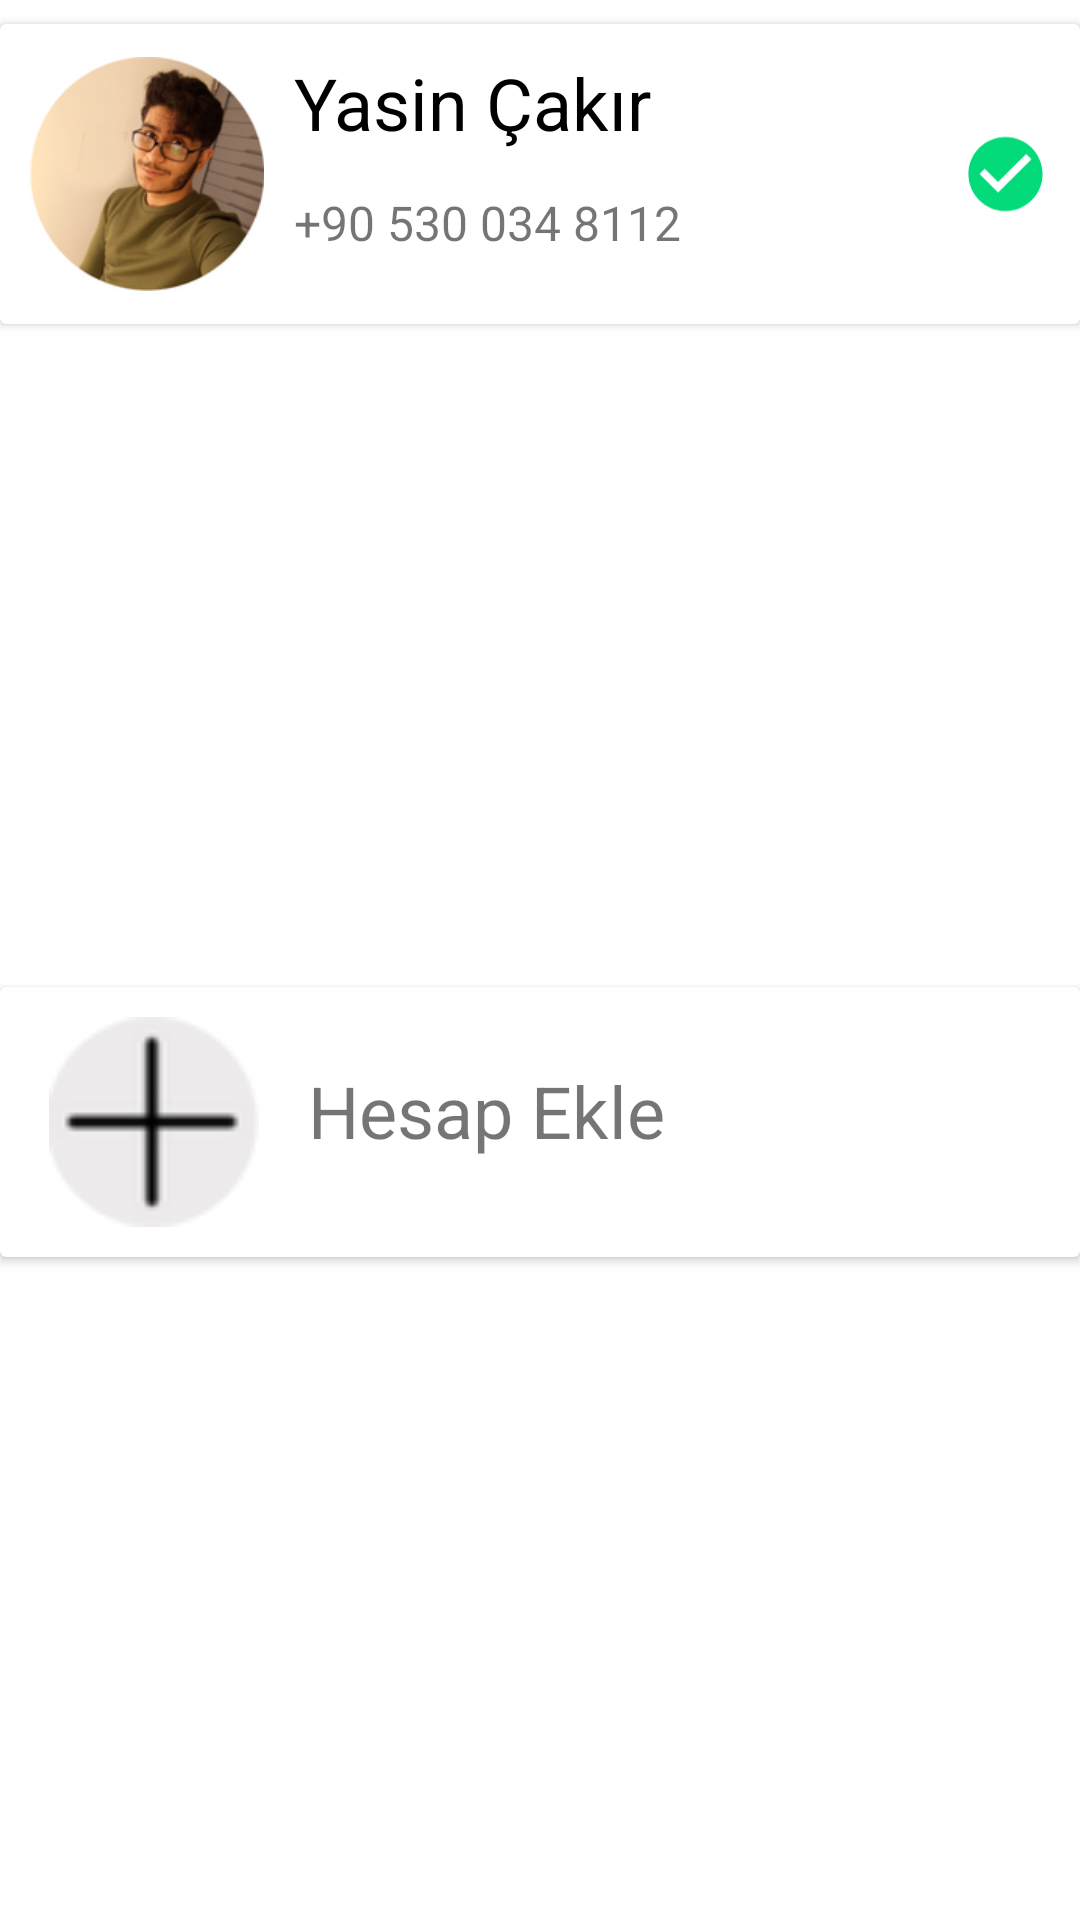

Produce the Android XML layout that renders to this screen, including the resource entries it uses.
<!-- AndroidManifest.xml: application theme Theme.Whatsapp_tasarım_klon -->
<!-- res/layout/fragment_bottom_sheet_tik.xml -->
<?xml version="1.0" encoding="utf-8"?>
<androidx.constraintlayout.widget.ConstraintLayout xmlns:android="http://schemas.android.com/apk/res/android"
    xmlns:app="http://schemas.android.com/apk/res-auto"
    xmlns:tools="http://schemas.android.com/tools"
    android:layout_width="match_parent"
    android:layout_height="wrap_content"
    tools:context=".ayarlar.bottomSheetTikFragment">

    <androidx.cardview.widget.CardView
        android:id="@+id/cardView4"
        android:layout_width="0dp"
        android:layout_height="wrap_content"
        android:layout_marginTop="8dp"
        app:layout_constraintEnd_toEndOf="parent"
        app:layout_constraintStart_toStartOf="parent"
        app:layout_constraintTop_toTopOf="parent">

        <LinearLayout
            android:layout_width="match_parent"
            android:layout_height="match_parent"
            android:orientation="horizontal"
            android:padding="10dp">

            <ImageView
                android:id="@+id/imageView6"
                android:layout_width="80dp"
                android:layout_height="80dp"
                android:layout_weight="0.1"
                android:src="@drawable/y" />

            <LinearLayout
                android:layout_width="match_parent"
                android:layout_height="match_parent"
                android:layout_weight="5"
                android:orientation="vertical"
                android:paddingLeft="10dp">

                <TextView
                    android:id="@+id/textView15"
                    android:layout_width="match_parent"
                    android:layout_height="wrap_content"
                    android:layout_weight="1"
                    android:text="Yasin Çakır"
                    android:textColor="#000000"
                    android:textSize="24sp" />

                <TextView
                    android:id="@+id/textView16"
                    android:layout_width="match_parent"
                    android:layout_height="wrap_content"
                    android:layout_weight="1"
                    android:text="+90 530 034 8112"
                    android:textSize="16sp" />
            </LinearLayout>

            <ImageView
                android:id="@+id/imageView7"
                android:layout_width="wrap_content"
                android:layout_height="wrap_content"
                android:layout_marginTop="25dp"
                android:layout_weight="0.001"
                android:src="@drawable/tik2" />
        </LinearLayout>
    </androidx.cardview.widget.CardView>

    <androidx.cardview.widget.CardView
        android:layout_width="0dp"
        android:layout_height="wrap_content"
        android:clickable="true"
        android:elevation="10dp"
        app:layout_constraintBottom_toBottomOf="parent"
        app:layout_constraintEnd_toEndOf="parent"
        app:layout_constraintStart_toStartOf="parent"
        app:layout_constraintTop_toBottomOf="@+id/cardView4">

        <LinearLayout
            android:layout_width="match_parent"
            android:layout_height="match_parent"
            android:orientation="horizontal"
            android:padding="10dp">

            <ImageView
                android:id="@+id/imageView8"
                android:layout_width="70dp"
                android:layout_height="70dp"
                android:layout_weight="1"
                android:src="@drawable/arti" />

            <TextView
                android:id="@+id/textView17"
                android:layout_width="wrap_content"
                android:layout_height="wrap_content"
                android:layout_marginLeft="10dp"
                android:layout_marginTop="15dp"
                android:layout_weight="10"
                android:text="Hesap Ekle"
                android:textSize="24sp" />
        </LinearLayout>
    </androidx.cardview.widget.CardView>

</androidx.constraintlayout.widget.ConstraintLayout>
<!-- resources referenced by this layout -->
<resources>
  <!-- drawable arti: png bitmap (drawable, 2299 bytes) -->
  <!-- drawable tik2 (drawable) -->
  <vector android:height="30dp" android:tint="#03DA79"
      android:viewportHeight="24" android:viewportWidth="24"
      android:width="30dp" xmlns:android="http://schemas.android.com/apk/res/android">
      <path android:fillColor="@android:color/white" android:pathData="M12,2C6.48,2 2,6.48 2,12s4.48,10 10,10 10,-4.48 10,-10S17.52,2 12,2zM10,17l-5,-5 1.41,-1.41L10,14.17l7.59,-7.59L19,8l-9,9z"/>
  </vector>
  <!-- drawable y: png bitmap (drawable, 43136 bytes) -->
  <style name="Theme.Whatsapp_tasarım_klon" parent="Theme.MaterialComponents.DayNight.DarkActionBar">
          
          <item name="colorPrimary">@color/teal_700</item>
          <item name="colorPrimaryVariant">@color/teal_700</item>
          <item name="colorOnPrimary">@color/white</item>
          
          <item name="colorSecondary">@color/teal_200</item>
          <item name="colorSecondaryVariant">@color/teal_700</item>
          <item name="colorOnSecondary">@color/black</item>
          
          <item name="android:statusBarColor" tools:targetApi="l">?attr/colorPrimaryVariant</item>
          
      </style>
  <!-- not gathered from this repository: default colours our renderer supplied (Android Studio template values) -->
  <color name="teal_200">#FF03DAC5</color>
  <color name="teal_700">#FF018786</color>
  <color name="black">#FF000000</color>
  <color name="white">#FFFFFFFF</color>
</resources>
